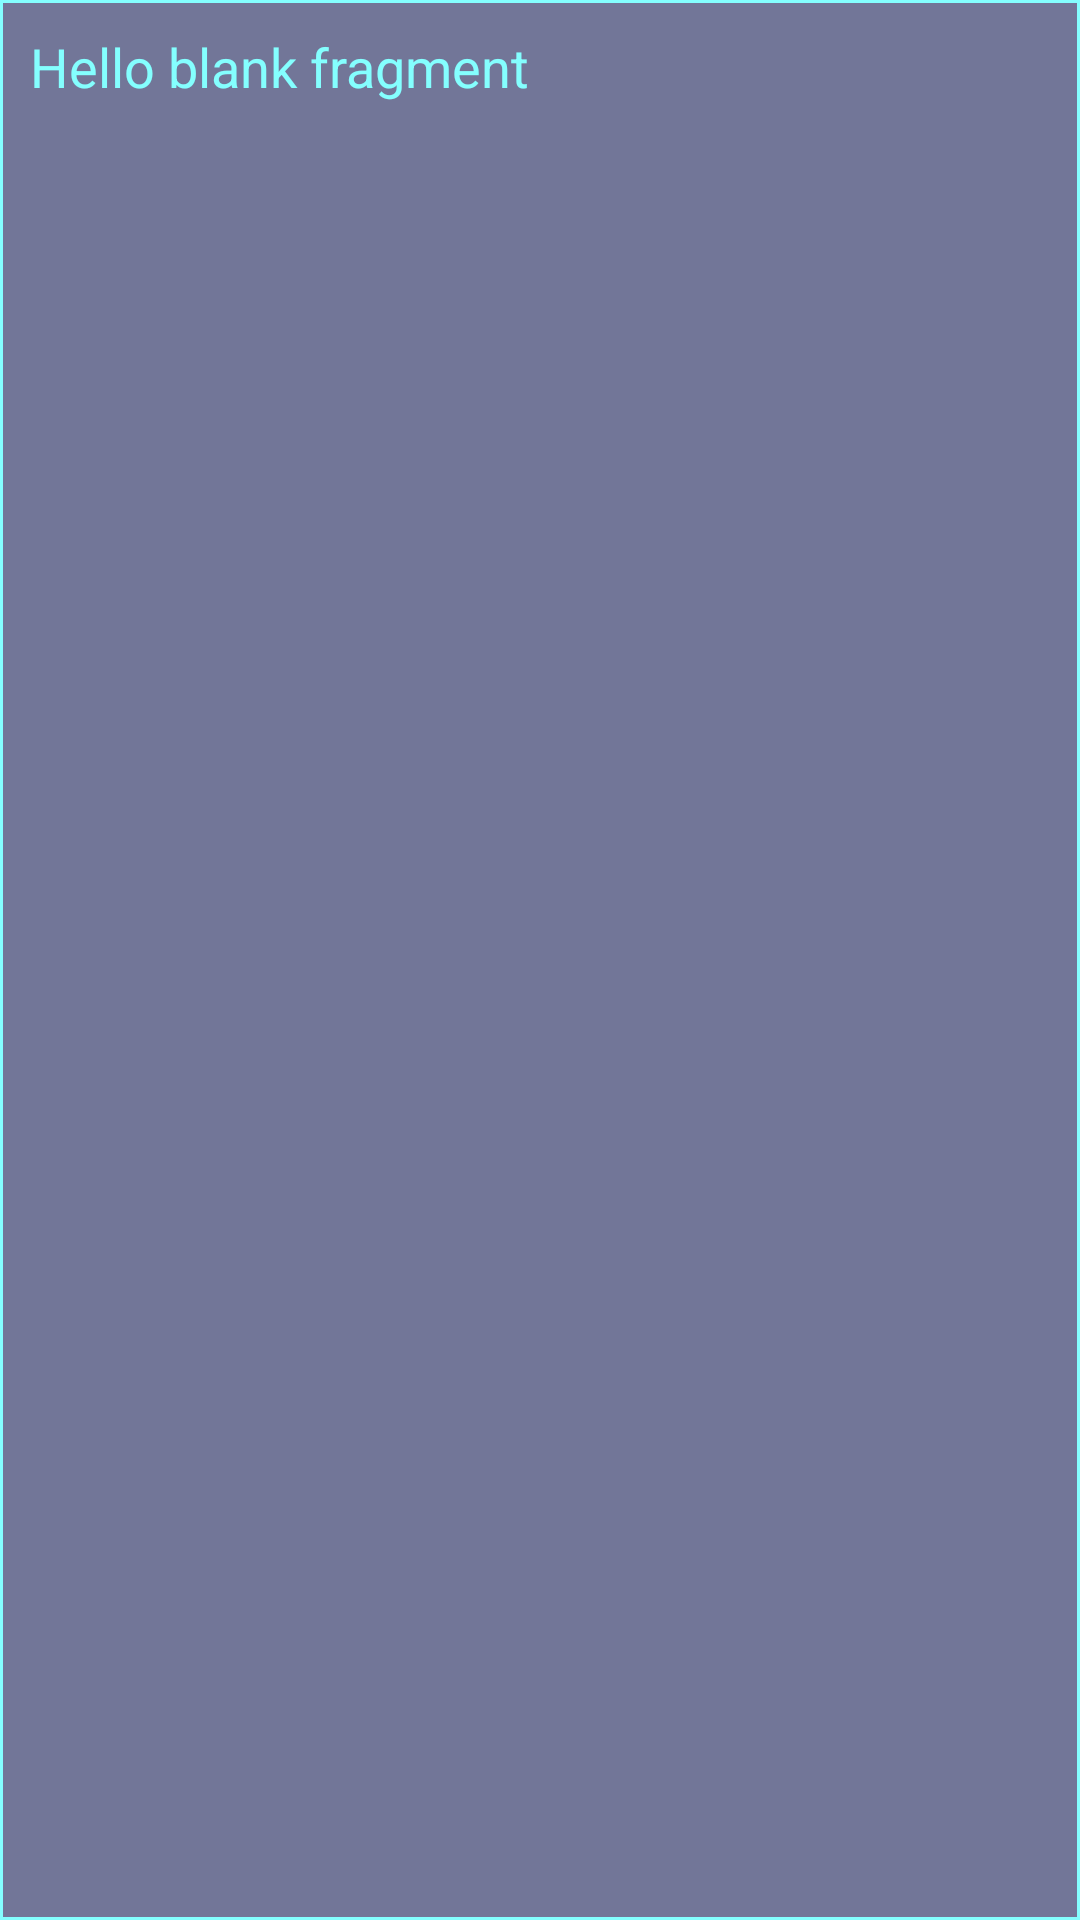

This screen was rendered from an Android layout file. Write that file and the resources it references.
<!-- AndroidManifest.xml: application theme AppTheme -->
<!-- res/layout/fragment_edit_note.xml -->
<FrameLayout xmlns:android="http://schemas.android.com/apk/res/android"
    xmlns:tools="http://schemas.android.com/tools"
    android:layout_width="match_parent"
    android:layout_height="match_parent"
    android:id="@+id/frame_edit"
    android:background="@drawable/neo_design_edit_text"
    android:layout_marginTop="?attr/actionBarSize"
    android:layout_marginLeft="16dp"
    android:layout_marginRight="16dp"
    android:layout_marginBottom="16dp"
    tools:context="com.existentio.spacenotes2.ui.EditNoteFragment">

    <EditText
        android:padding="10dp"
        android:id="@+id/edit_tv"
        android:gravity="top"
        android:textColor="@color/neo_text"
        android:layout_width="match_parent"
        android:textAppearance="@style/Base.TextAppearance.AppCompat.Medium"
        android:layout_height="match_parent"
        android:background="@android:color/transparent"
        android:text="@string/hello_blank_fragment" />

</FrameLayout>
<!-- resources referenced by this layout -->
<resources>
  <color name="neo_text">#84FFFF</color>
  <!-- drawable neo_design_edit_text (drawable) -->
  <?xml version="1.0" encoding="utf-8"?>
  <shape xmlns:android="http://schemas.android.com/apk/res/android"
      android:shape="rectangle"
      >
  
      <solid android:color="@color/newitem_edit" />
  
      <stroke
          android:color="@color/neo_text"
          android:width="1dp"/>
      
      
  
  </shape>
  <string name="hello_blank_fragment">Hello blank fragment</string>
  <style name="AppTheme" parent="Theme.AppCompat.Light.NoActionBar">
          
          <item name="colorPrimary">@color/colorPrimary</item>
          <item name="colorPrimaryDark">@color/colorPrimaryDark</item>
          <item name="colorAccent">@color/colorAccent</item>
  
          <item name="preferenceTheme">@style/PreferenceThemeOverlay</item>
      </style>
  <color name="newitem_edit">#94121954</color>
  <color name="colorPrimary">#3F51B5</color>
  <color name="colorPrimaryDark">#303F9F</color>
  <color name="colorAccent">#FF4081</color>
</resources>
